Run: headless pygame with SDL's dummy video driver; simulated clock (each Clock.tick advances the game by its frame time, no real sleeping); random seed 0; keys injected as events and as key.get_pressed() state; mouse plan: one left click at the window centre at the start of phase 2, then a move to the lower-right quarter at the start of phase 3.
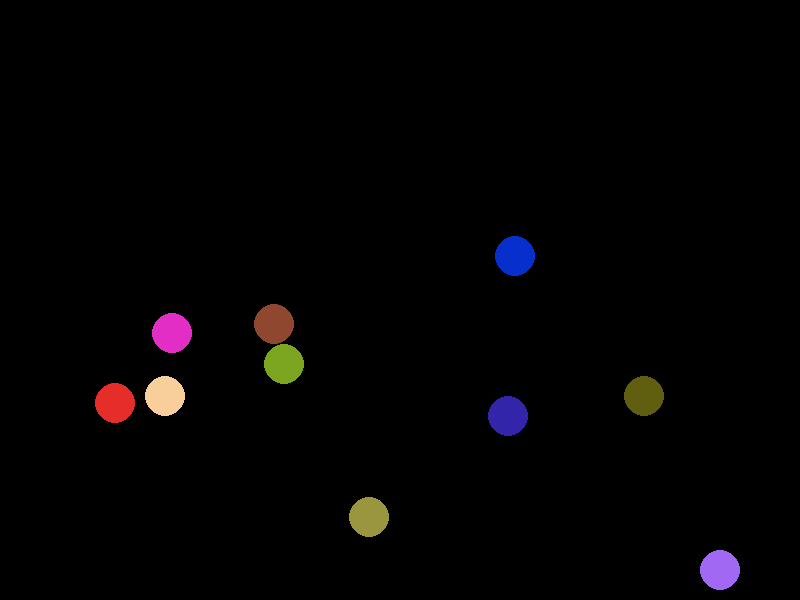
Frame 1 of 4 · flips 1–60 · no input
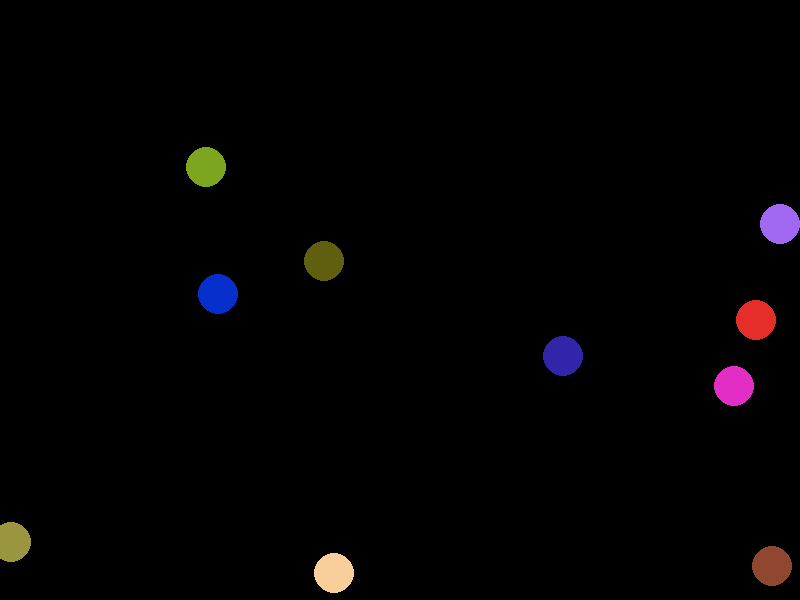
Frame 2 of 4 · flips 61–180 · clicked the window centre · tapped SPACE, RETURN · held RIGHT (→), D
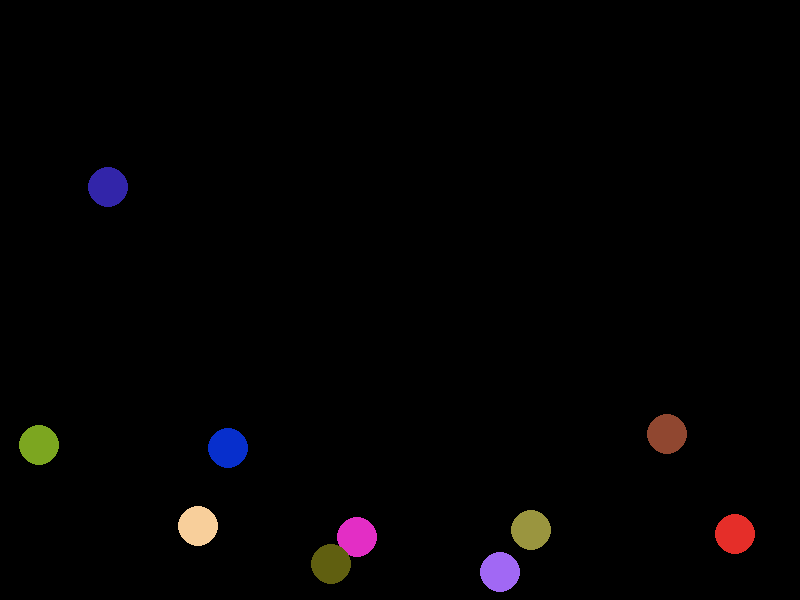
Frame 3 of 4 · flips 181–300 · moved the mouse to the lower-right quarter · held DOWN (↓), S
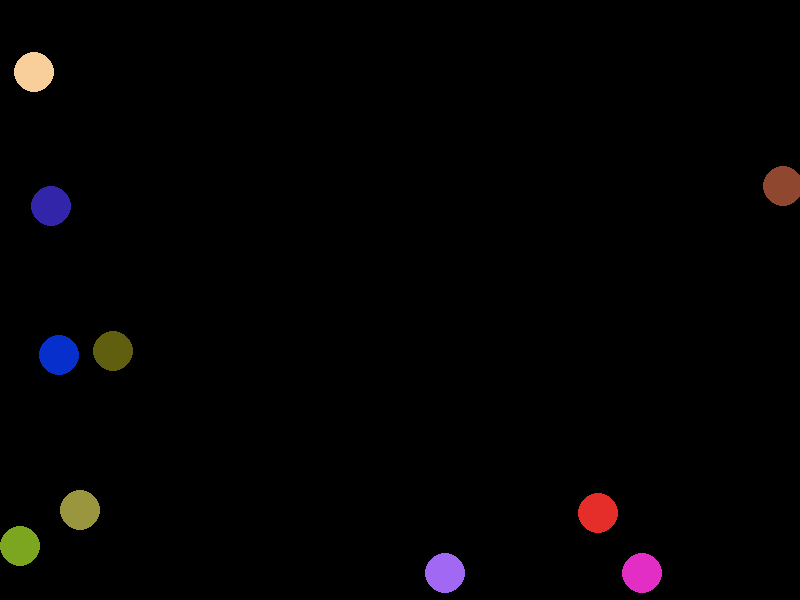
Frame 4 of 4 · flips 301–420 · held LEFT (←), A, UP (↑), W

The pygame program that drew these frames:

import pygame 
import random 
import math 
 # Define some colors and constants 
BLACK = (0, 0, 0) 
WHITE = (255, 255, 255) 
WINDOW_WIDTH = 800 
WINDOW_HEIGHT = 600 
BALL_RADIUS = 20 
BALL_SPEED = 5 
GRAVITY = 0.5 
 # Initialize pygame and create a window 
pygame.init() 
screen = pygame.display.set_mode((WINDOW_WIDTH, WINDOW_HEIGHT)) 
pygame.display.set_caption("Bouncing Balls") 
clock = pygame.time.Clock() 
 # Create a list of balls 
balls = [] 
for i in range(10): 
    # Randomize the position, direction and color of each ball 
    x = random.randint(BALL_RADIUS, WINDOW_WIDTH - BALL_RADIUS) 
    y = random.randint(BALL_RADIUS, WINDOW_HEIGHT - BALL_RADIUS) 
     # Check if the ball collides with another ball 
    while any(math.hypot(x - ball["x"], y - ball["y"]) < 2 * BALL_RADIUS for ball in balls): 
        x = random.randint(BALL_RADIUS, WINDOW_WIDTH - BALL_RADIUS) 
        y = random.randint(BALL_RADIUS, WINDOW_HEIGHT - BALL_RADIUS) 
    dx = random.choice([-1, 1]) * BALL_SPEED 
    dy = random.choice([-1, 1]) * BALL_SPEED 
    color = (random.randint(0, 255), random.randint(0, 255), random.randint(0, 255)) 
     # Create a dictionary to store the ball's attributes 
    ball = { 
        "x": x, 
        "y": y, 
        "dx": dx, 
        "dy": dy, 
        "color": color, 
        "dragged": False 
    } 
     # Add the ball to the list 
    balls.append(ball) 
def normalize_vector(vx, vy): 
    magnitude = math.hypot(vx, vy) 
    return vx/magnitude, vy/magnitude 
 # Main loop 
running = True 
while running: 
    # Handle events 
    for event in pygame.event.get(): 
        if event.type == pygame.QUIT: 
            # Quit the program 
            running = False 
        elif event.type == pygame.MOUSEBUTTONDOWN: 
            # Check if any ball is clicked 
            for ball in balls: 
                # Get the distance between the mouse position and the ball's center 
                mouse_x, mouse_y = pygame.mouse.get_pos() 
                dist = math.hypot(mouse_x - ball["x"], mouse_y - ball["y"]) 
                # If the distance is less than the ball's radius, set the ball as dragged 
                if dist < BALL_RADIUS: 
                    ball["dragged"] = True 
                    break 
        elif event.type == pygame.MOUSEBUTTONUP: 
            # Release any dragged ball 
            for ball in balls: 
                if ball["dragged"]: 
                    ball["dragged"] = False 
     # Update the state of each ball 
    for i in range(len(balls)): 
        # Get the current ball 
        ball1 = balls[i] 
        # If the ball is dragged, set its position to the mouse position 
        if ball1["dragged"]: 
            mouse_x, mouse_y = pygame.mouse.get_pos() 
            ball1["x"] = mouse_x 
            ball1["y"] = mouse_y 
        else: 
            # Move the ball according to its direction and add gravity 
            ball1["x"] += ball1["dx"] 
            ball1["y"] += ball1["dy"] 
            ball1["dy"] += GRAVITY 
            # Bounce the ball off the edges of the window with a coefficient of restitution of 1 
            if ball1["x"] < BALL_RADIUS or ball1["x"] > WINDOW_WIDTH - BALL_RADIUS: 
                ball1["dx"] *= -1 
            if ball1["y"] < BALL_RADIUS or ball1["y"] > WINDOW_HEIGHT - BALL_RADIUS: 
                ball1["dy"] *= -1 
         # Check for collisions with other balls 
        for j in range(i + 1, len(balls)): 
            # Get another ball 
            ball2 = balls[j] 
            # Get the distance between the two balls' centers 
            dist = math.hypot(ball1["x"] - ball2["x"], ball1["y"] - ball2["y"]) 
            # If the distance is less than twice the radius, bounce them off each other 
            if dist < 2 * BALL_RADIUS: 
                # Get the collision vector 
                collision_vx, collision_vy = ball2["x"] - ball1["x"], ball2["y"] - ball1["y"] 
                collision_vx, collision_vy = normalize_vector(collision_vx, collision_vy) 
                # Compute the new velocities after collision 
                old_v1 = (ball1["dx"] * collision_vx) + (ball1["dy"] * collision_vy) 
                old_v2 = (ball2["dx"] * collision_vx) + (ball2["dy"] * collision_vy) 
                ball1["dx"] += (old_v2 - old_v1) * collision_vx 
                ball1["dy"] += (old_v2 - old_v1) * collision_vy 
                ball2["dx"] += (old_v1 - old_v2) * collision_vx 
                ball2["dy"] += (old_v1 - old_v2) * collision_vy 
     # Clear the screen and draw each ball 
    screen.fill(BLACK) 
    for ball in balls: 
        pygame.draw.circle(screen, ball["color"], (int(ball["x"]), int(ball["y"])), BALL_RADIUS) 
     # Update the display and limit the frame rate 
    pygame.display.flip() 
    clock.tick(60) 
 # Close the window and quit the program 
pygame.quit()
